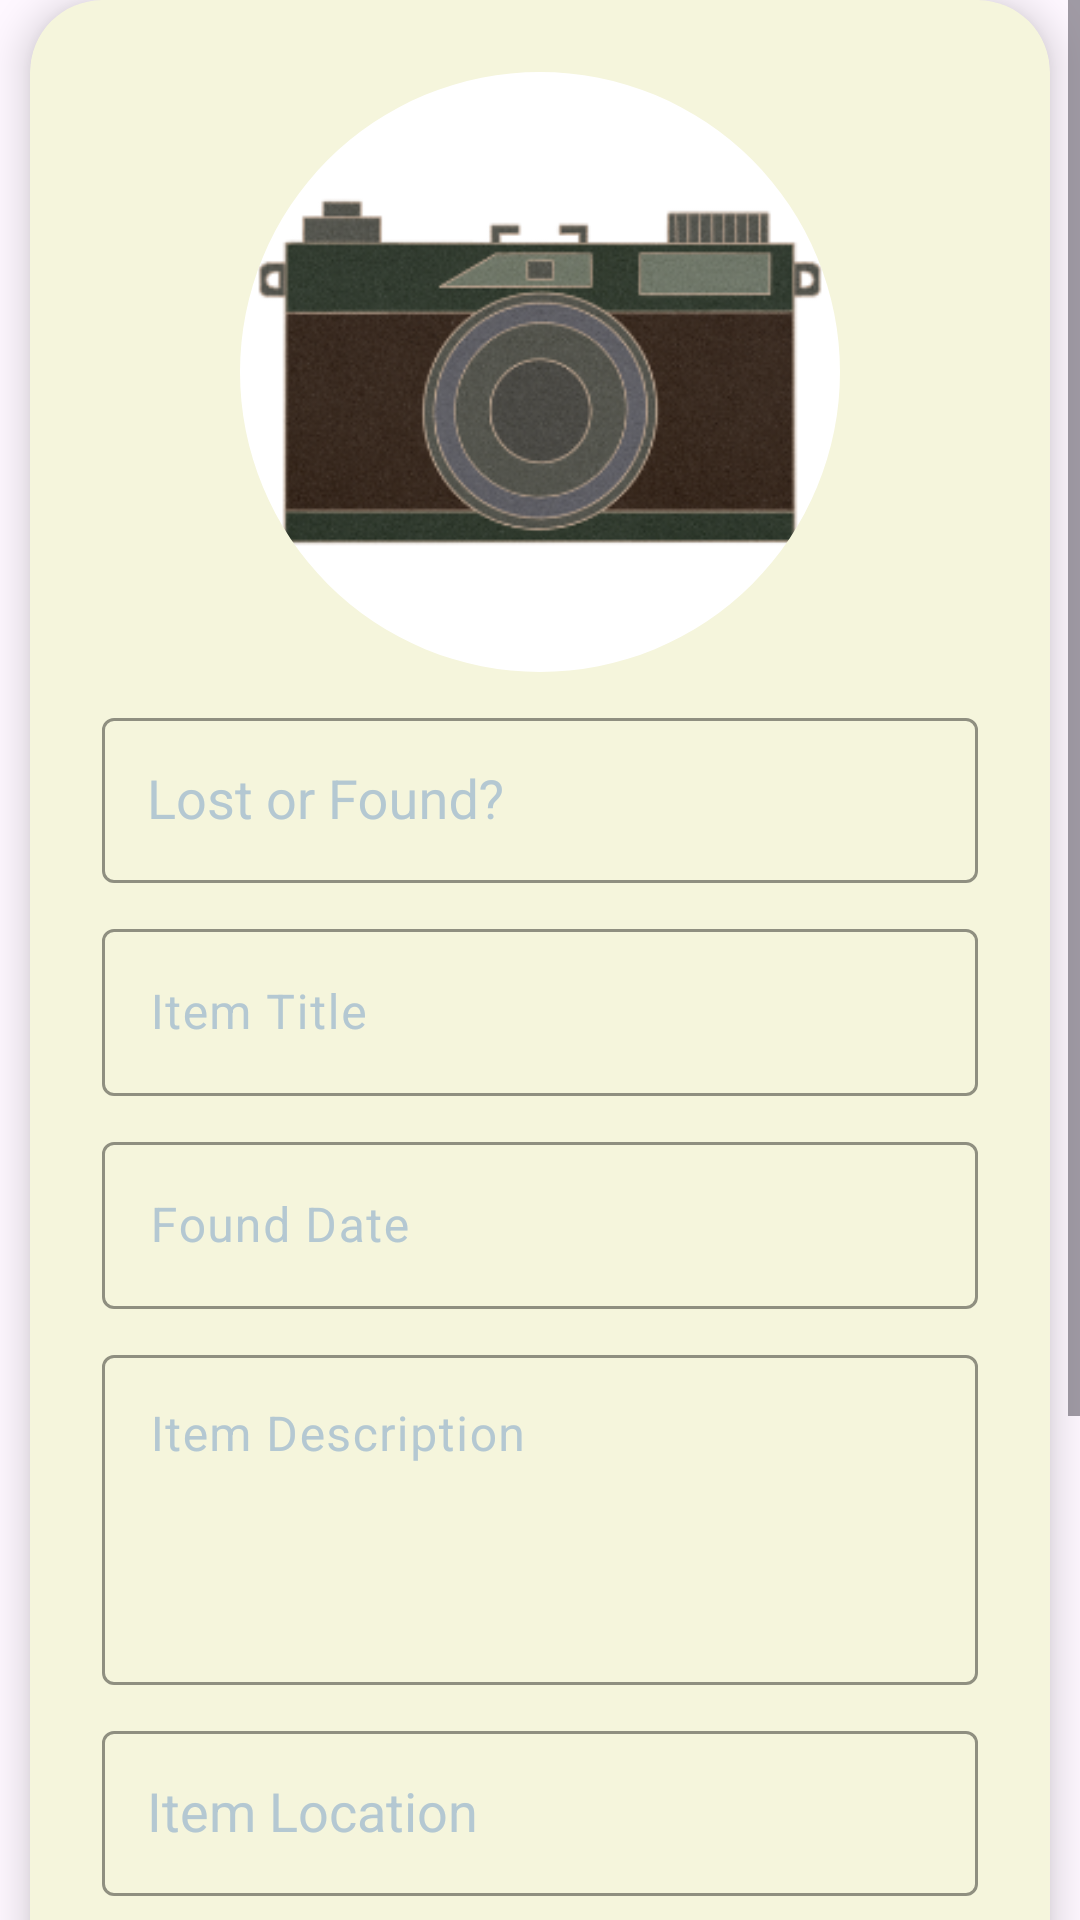

Produce the Android XML layout that renders to this screen, including the resource entries it uses.
<!-- AndroidManifest.xml: application theme Theme.MyApplication -->
<!-- res/layout/fragment_post_item.xml -->
<?xml version="1.0" encoding="utf-8"?>
<ScrollView xmlns:android="http://schemas.android.com/apk/res/android"
    xmlns:tools="http://schemas.android.com/tools"
    android:layout_width="match_parent"
    android:layout_height="match_parent"
    tools:context=".ui.post_items.PostItemFragment"
    xmlns:app="http://schemas.android.com/apk/res-auto">

    <androidx.constraintlayout.widget.ConstraintLayout
        android:layout_width="match_parent"
        android:layout_height="wrap_content">

    <androidx.cardview.widget.CardView
        android:id="@+id/post_item_card"
        android:layout_width="0dp"
        android:layout_height="wrap_content"
        android:layout_marginStart="10dp"
        android:layout_marginTop="0dp"
        android:layout_marginEnd="10dp"
        android:layout_marginBottom="20dp"
        app:cardBackgroundColor="#f5f5dc"
        app:cardCornerRadius="24dp"
        app:cardElevation="8dp"
        app:layout_constraintEnd_toEndOf="parent"
        app:layout_constraintStart_toStartOf="parent"
        app:layout_constraintTop_toTopOf="parent"
        app:layout_constraintBottom_toBottomOf="parent">

        <androidx.constraintlayout.widget.ConstraintLayout
            android:id="@+id/post_item_layout"
            android:layout_width="match_parent"
            android:layout_height="wrap_content"
            android:orientation="vertical"
            android:padding="24dp">


            <com.google.android.material.imageview.ShapeableImageView
                android:id="@+id/item_image_view"
                android:layout_width="200dp"
                android:layout_height="200dp"
                android:layout_gravity="center_horizontal"
                android:contentDescription="@string/profile_description"
                android:scaleType="fitCenter"
                android:src="@drawable/sample_item"
                app:shapeAppearanceOverlay="@style/RoundImageView"
                app:layout_constraintTop_toTopOf="@id/post_item_layout"
                app:layout_constraintStart_toStartOf="parent"
                app:layout_constraintEnd_toEndOf="parent" />


            <com.google.android.material.textfield.TextInputLayout
                android:id="@+id/item_lost_or_found_input"
                android:layout_width="match_parent"
                android:layout_height="wrap_content"
                android:layout_marginTop="10dp"
                android:hint="@string/lost_or_found"
                android:textColorHint="#B4c8d2"
                app:boxStrokeColor="@color/my_default_color"
                app:cursorColor="@color/my_default_color"
                app:hintTextColor="@color/my_default_color"
                app:layout_constraintTop_toBottomOf="@id/item_image_view"
                app:layout_constraintStart_toStartOf="parent"
                app:layout_constraintEnd_toEndOf="parent"
                >
                <com.google.android.material.textfield.MaterialAutoCompleteTextView
                    android:id="@+id/item_lost_or_found_input_field"
                    android:layout_width="match_parent"
                    android:paddingStart="15dp"
                    android:paddingEnd="15dp"
                    android:layout_height="55dp"
                    android:textColor="@color/black"
                    android:focusable="false"
                    />
            </com.google.android.material.textfield.TextInputLayout>

            <com.google.android.material.textfield.TextInputLayout
                android:id="@+id/item_title_input"
                android:layout_width="match_parent"
                android:layout_height="wrap_content"
                android:layout_marginTop="10dp"
                android:hint="@string/item_title_hint"
                android:textColorHint="#B4c8d2"
                app:boxStrokeColor="@color/my_default_color"
                app:cursorColor="@color/my_default_color"
                app:hintTextColor="@color/my_default_color"
                app:layout_constraintTop_toBottomOf="@+id/item_lost_or_found_input"
                app:layout_constraintStart_toStartOf="parent"
                app:layout_constraintEnd_toEndOf="parent">

                <com.google.android.material.textfield.TextInputEditText
                    android:layout_width="match_parent"
                    android:layout_height="wrap_content"
                    android:textColor="@color/black" />
            </com.google.android.material.textfield.TextInputLayout>

            <com.google.android.material.textfield.TextInputLayout
                android:id="@+id/found_date_input"
                android:layout_width="match_parent"
                android:layout_height="wrap_content"
                android:layout_marginTop="10dp"
                android:hint="@string/found_date"
                android:textColorHint="#B4c8d2"
                app:boxStrokeColor="@color/my_default_color"
                app:cursorColor="@color/my_default_color"
                app:hintTextColor="@color/my_default_color"
                app:layout_constraintTop_toBottomOf="@+id/item_title_input"
                app:layout_constraintStart_toStartOf="parent"
                app:layout_constraintEnd_toEndOf="parent">

                <com.google.android.material.textfield.TextInputEditText
                    android:layout_width="match_parent"
                    android:layout_height="wrap_content"
                    android:textColor="@color/black" />
            </com.google.android.material.textfield.TextInputLayout>

            <com.google.android.material.textfield.TextInputLayout
                android:id="@+id/item_description_input"
                android:layout_width="match_parent"
                android:layout_height="wrap_content"
                android:layout_marginTop="10dp"
                android:hint="@string/item_description_hint"
                android:textColorHint="#B4c8d2"
                app:boxStrokeColor="@color/my_default_color"
                app:cursorColor="@color/my_default_color"
                app:hintTextColor="@color/my_default_color"
                app:layout_constraintTop_toBottomOf="@+id/found_date_input">

                <androidx.appcompat.widget.AppCompatEditText
                    android:layout_width="match_parent"
                    android:layout_height="110dp"
                    android:textColor="@color/black"
                    android:inputType="textMultiLine"
                    android:gravity="top|start"
                    android:maxLines="6" />
            </com.google.android.material.textfield.TextInputLayout>

            <com.google.android.material.textfield.TextInputLayout
                android:id="@+id/item_location_input"
                android:layout_width="match_parent"
                android:layout_height="wrap_content"
                android:layout_marginTop="10dp"
                android:hint="@string/item_location_hint"
                android:textColorHint="#B4c8d2"
                app:boxStrokeColor="@color/my_default_color"
                app:cursorColor="@color/my_default_color"
                app:hintTextColor="@color/my_default_color"
                app:layout_constraintTop_toBottomOf="@+id/item_description_input">
                <com.google.android.material.textfield.MaterialAutoCompleteTextView
                    android:id="@+id/item_location_input_field"
                    android:layout_width="match_parent"
                    android:paddingStart="15dp"
                    android:paddingEnd="15dp"
                    android:layout_height="55dp"
                    android:textColor="@color/black"
                    android:focusable="false"
                    />

            </com.google.android.material.textfield.TextInputLayout>

            <com.google.android.material.textfield.TextInputLayout
                android:id="@+id/item_category_input"
                android:layout_width="match_parent"
                android:layout_height="wrap_content"
                android:layout_marginTop="10dp"
                android:hint="@string/item_category_hint"
                android:textColorHint="#B4c8d2"
                app:boxStrokeColor="@color/my_default_color"
                app:cursorColor="@color/my_default_color"
                app:hintTextColor="@color/my_default_color"
                app:layout_constraintTop_toBottomOf="@+id/item_location_input">
                <com.google.android.material.textfield.TextInputEditText
                    android:layout_width="match_parent"
                    android:layout_height="wrap_content"
                    android:textColor="@color/black"/>
            </com.google.android.material.textfield.TextInputLayout>


            <com.google.android.material.button.MaterialButton
                android:id="@+id/post_item_button"
                style="@style/Widget.MaterialComponents.Button"
                android:layout_width="match_parent"
                android:layout_height="wrap_content"
                android:layout_marginTop="15dp"
                android:backgroundTint="#00ADCC"
                android:text="@string/post_item_button"
                android:textColor="#ffffff"
                app:cornerRadius="16dp"
                app:iconGravity="textStart"
                app:iconPadding="8dp"
                app:iconTint="@color/white"
                app:layout_constraintTop_toBottomOf="@+id/item_category_input"/>

            <com.google.android.material.button.MaterialButton
                android:id="@+id/cancel_button"
                android:onClick="onCancelButtonClick"
                style="@style/Widget.MaterialComponents.Button"
                android:layout_width="match_parent"
                android:layout_height="wrap_content"
                android:layout_marginTop="10dp"
                android:backgroundTint="#f5f5dc"
                android:text="@string/cancel_button"
                android:textColor="#ff0000"
                app:cornerRadius="16dp"
                app:iconGravity="textStart"
                app:iconPadding="8dp"
                app:iconTint="@color/white"
                app:strokeColor="#ff0000"
                app:strokeWidth="2dp"
                app:layout_constraintTop_toBottomOf="@+id/post_item_button"/>

        </androidx.constraintlayout.widget.ConstraintLayout>

    </androidx.cardview.widget.CardView>
    </androidx.constraintlayout.widget.ConstraintLayout>
</ScrollView>
<!-- resources referenced by this layout -->
<resources>
  <color name="black">#FF000000</color>
  <color name="my_default_color">#00adcc</color>
  <color name="white">#FFFFFFFF</color>
  <!-- drawable sample_item: png bitmap (drawable, 57037 bytes) -->
  <string name="cancel_button">Cancel</string>
  <string name="found_date">Found Date</string>
  <string name="item_category_hint">Item Category</string>
  <string name="item_description_hint">Item Description</string>
  <string name="item_location_hint">Item Location</string>
  <string name="item_title_hint">Item Title</string>
  <string name="lost_or_found">Lost or Found?</string>
  <string name="post_item_button">Post Item</string>
  <string name="profile_description">User Profile</string>
  <style name="RoundImageView" parent="">
          <item name="cornerFamily">rounded</item>
          <item name="cornerSize">50%</item>
      </style>
  <style name="Theme.MyApplication" parent="Theme.Material3.DayNight">
          
          <item name="colorPrimary">@color/purple_500</item>
          <item name="colorPrimaryVariant">@color/purple_700</item>
          <item name="colorOnPrimary">@color/white</item>
          
          <item name="colorSecondary">@color/teal_200</item>
          <item name="colorSecondaryVariant">@color/teal_700</item>
          <item name="colorOnSecondary">@color/black</item>
          
          <item name="android:statusBarColor" tools:targetApi="l">?attr/colorPrimaryVariant</item>
          
      </style>
  <color name="purple_500">#FF6200EE</color>
  <color name="purple_700">#FF3700B3</color>
  <color name="teal_200">#FF03DAC5</color>
  <color name="teal_700">#FF018786</color>
</resources>
